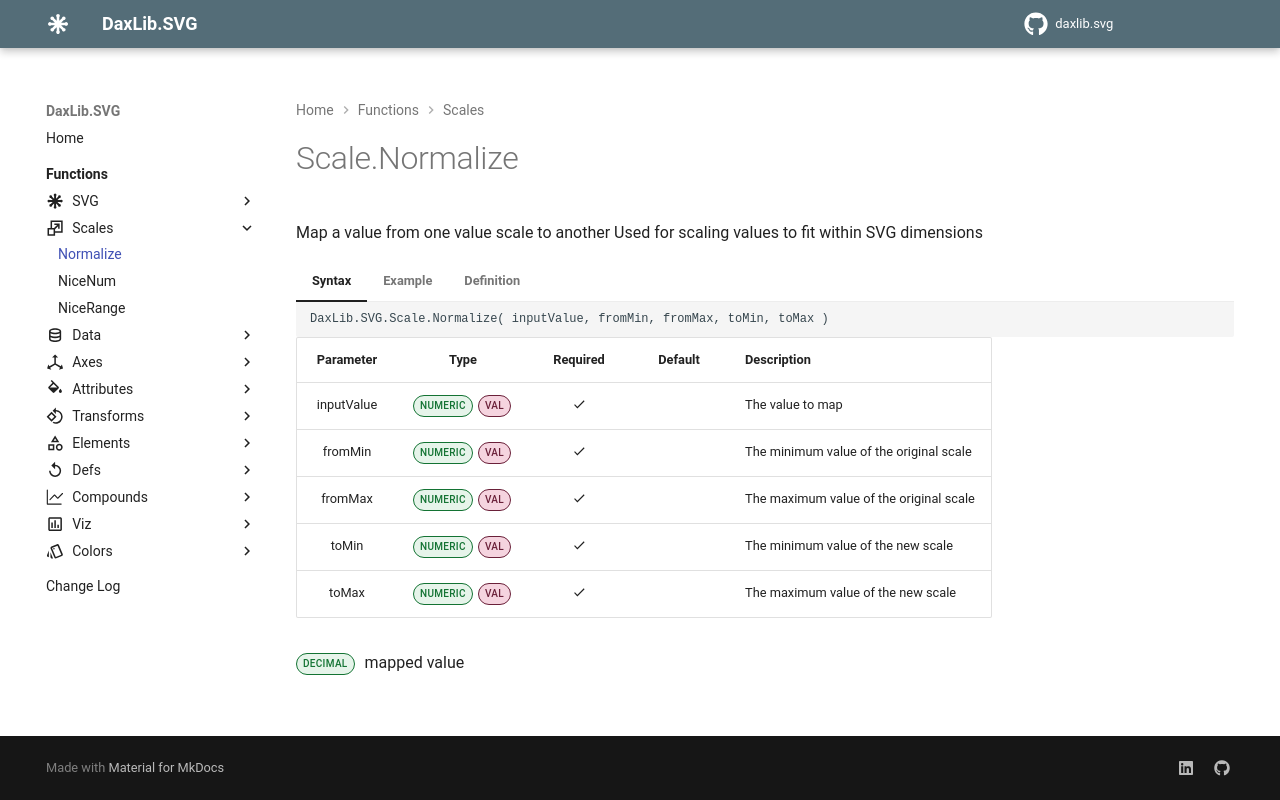

repository: EvaluationContext/daxlib.svg · page: scales/Scale.Normalize/index.html · generator: mkdocs

# Scale.Normalize

Map a value from one value scale to another Used for scaling values to fit within SVG dimensions

=== "Syntax"

    ```dax
    DaxLib.SVG.Scale.Normalize( inputValue, fromMin, fromMax, toMin, toMax )
    ```

    | Parameter | Type | Required | Default | Description |
    |:---:|:---:|:---:|:---:|---|
    | inputValue | <span class="type-label number">NUMERIC</span> <span class="type-label val">VAL</span> | :material-check: |  | The value to map |
    | fromMin | <span class="type-label number">NUMERIC</span> <span class="type-label val">VAL</span> | :material-check: |  | The minimum value of the original scale |
    | fromMax | <span class="type-label number">NUMERIC</span> <span class="type-label val">VAL</span> | :material-check: |  | The maximum value of the original scale |
    | toMin | <span class="type-label number">NUMERIC</span> <span class="type-label val">VAL</span> | :material-check: |  | The minimum value of the new scale |
    | toMax | <span class="type-label number">NUMERIC</span> <span class="type-label val">VAL</span> | :material-check: |  | The maximum value of the new scale |

    <span class="type-label number">DECIMAL</span> mapped value

=== "Example"

    ```dax
    DaxLib.SVG.Scale.Normalize(50, 0, 200, 0, 100) 
    // Returns 25
    ```

=== "Definition"

    ```dax
    function 'DaxLib.SVG.Scale.Normalize' =
    		(
    			inputValue: NUMERIC VAL,
    			fromMin: NUMERIC VAL,
    			fromMax: NUMERIC VAL,
    			toMin: NUMERIC VAL,
    			toMax: NUMERIC VAL
    		) =>
    			
    			( ( inputValue - fromMin ) / ( fromMax - fromMin ) ) * ( toMax - toMin ) + toMin
    ```
